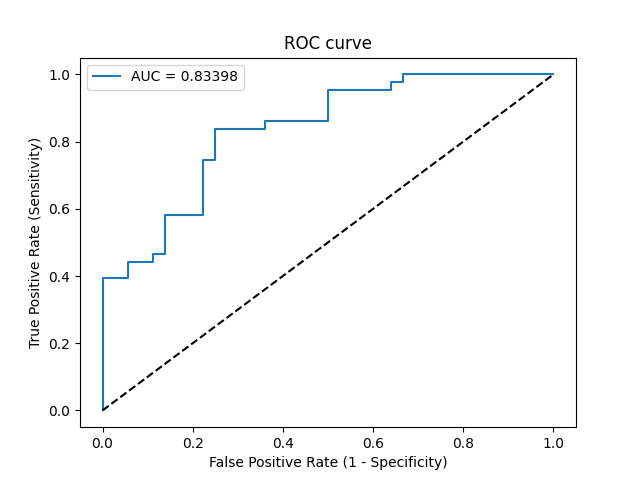

Values plotted in this chart, from the file beside it:
Threshold, Sensitivity, Specificity, NPV, PPV
inf, 0.0, 1.0, 0.4557, 0
1, 0.02326, 1.0, 0.4615, 1.0
0.7637, 0.3953, 1.0, 0.5806, 1.0
0.709, 0.3953, 0.9444, 0.5667, 0.8947
0.6887, 0.4419, 0.9444, 0.5862, 0.9048
0.6547, 0.4419, 0.8889, 0.5714, 0.8261
0.6219, 0.4651, 0.8889, 0.5818, 0.8333
0.6215, 0.4651, 0.8611, 0.5741, 0.8
0.5792, 0.5814, 0.8611, 0.6327, 0.8333
0.5436, 0.5814, 0.7778, 0.6087, 0.7576
0.4933, 0.7442, 0.7778, 0.7179, 0.8
0.4842, 0.7442, 0.75, 0.7105, 0.7805
0.4451, 0.8372, 0.75, 0.7941, 0.8
0.4175, 0.8372, 0.6389, 0.7667, 0.7347
0.4075, 0.8605, 0.6389, 0.7931, 0.74
0.3806, 0.8605, 0.5, 0.75, 0.6727
0.3103, 0.9535, 0.5, 0.9, 0.6949
0.2534, 0.9535, 0.3611, 0.8667, 0.6406
0.2372, 0.9767, 0.3611, 0.9286, 0.6462
0.1676, 0.9767, 0.3333, 0.9231, 0.6364
0.1456, 1.0, 0.3333, 1.0, 0.6418
1.0508582246627328e-08, 1.0, 0.0, 0, 0.5443
